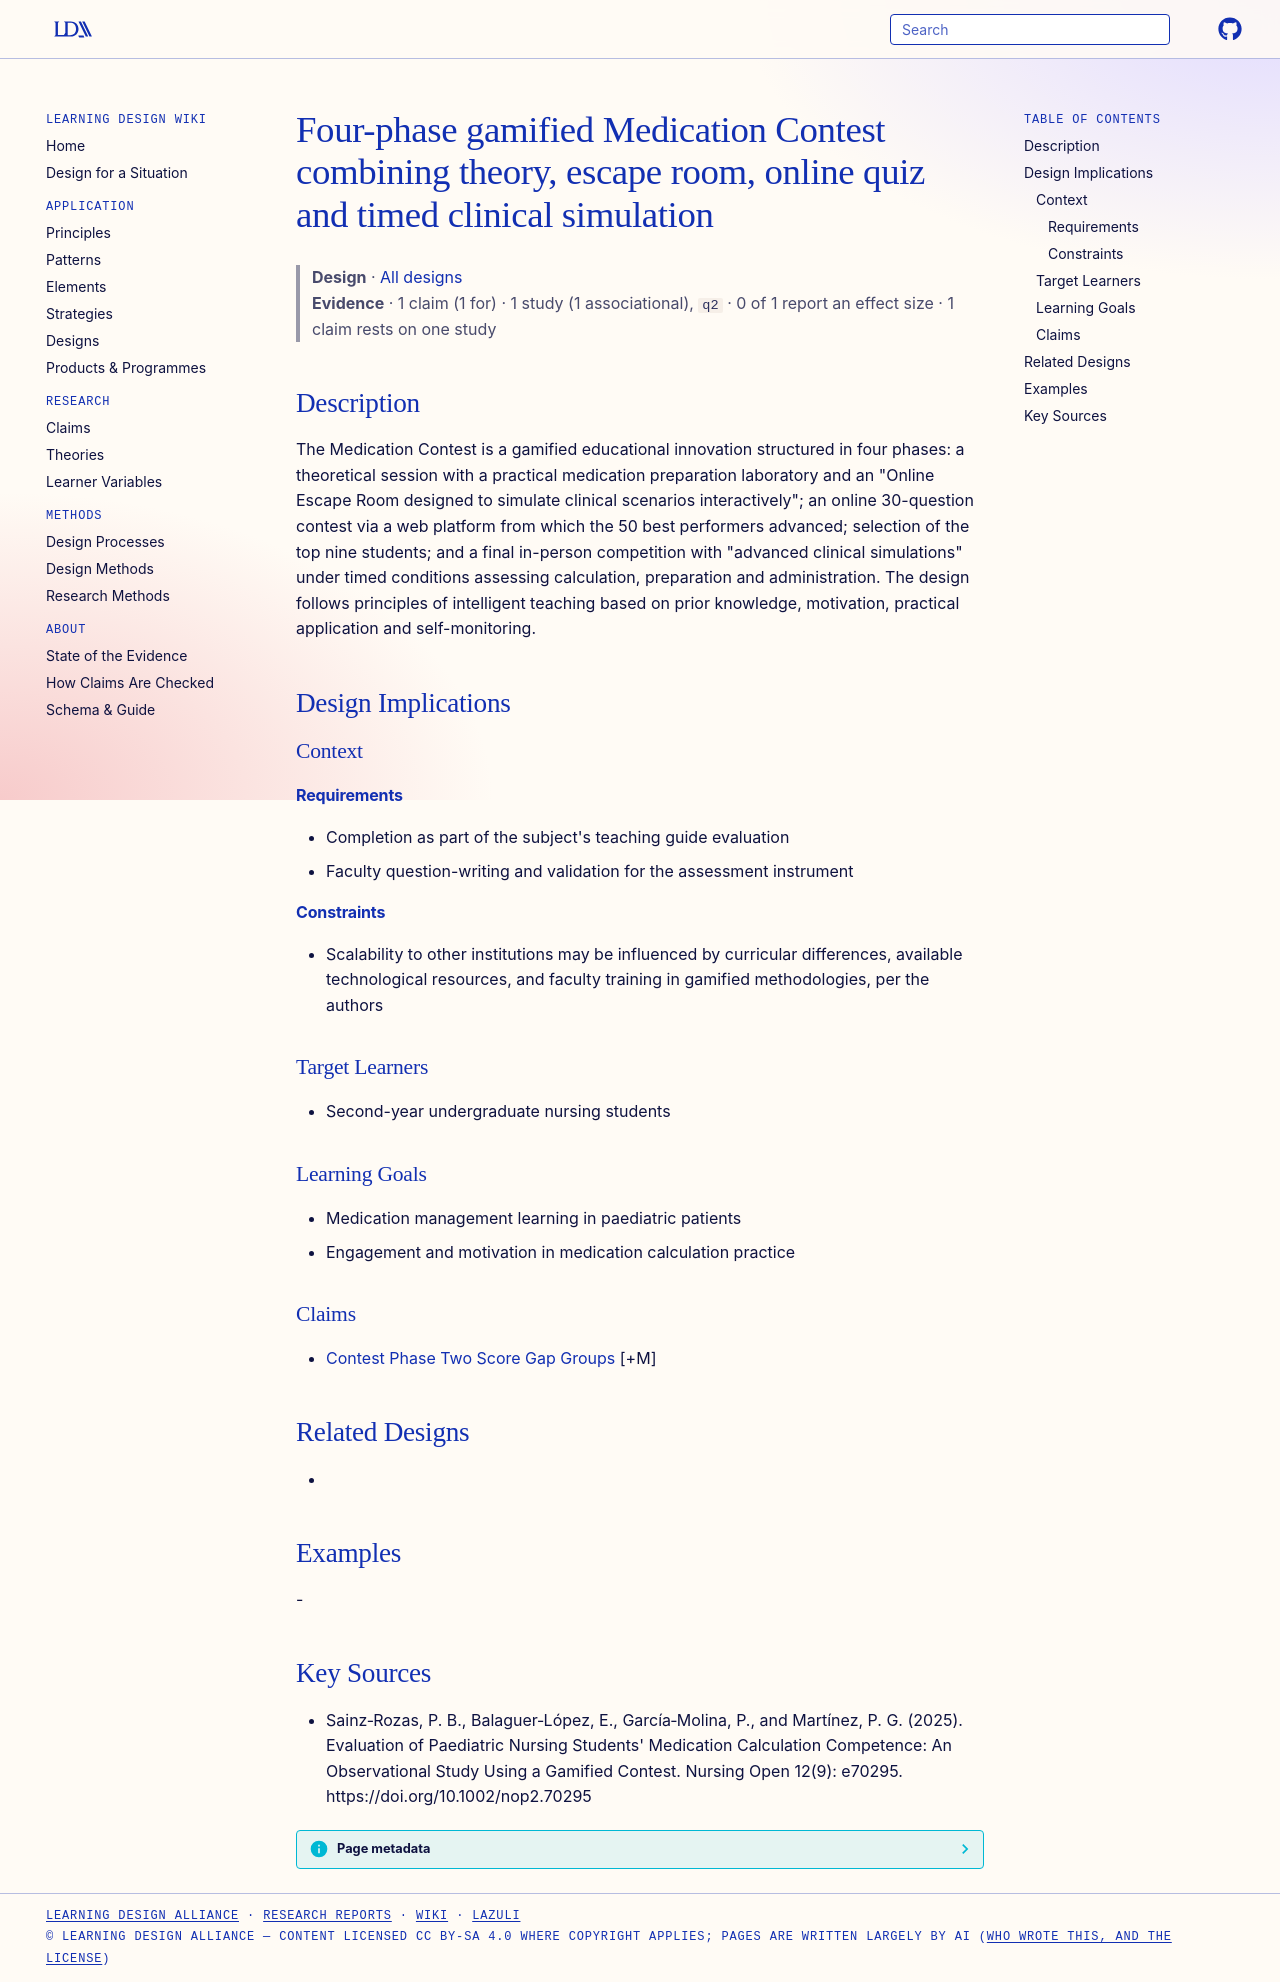

repository: Learning-Design-Alliance/learning-wiki · page: designs/four-phase-medication-contest-gamification/index.html · generator: mkdocs

---
type: design
id: four-phase-medication-contest-gamification
title: Four-phase gamified Medication Contest combining theory, escape room, online quiz and timed clinical simulation
description: "The Medication Contest is a gamified educational innovation structured in four phases: a theoretical session with a practical medication preparation laboratory and an \"Online Escape Room designed to simulate clinical..."
status: review
generated:
  by: "process:settle-candidates"
  at: 2026-11-06
sources:
  - id: sainzrozas-2025
    resource: "https://doi.org/10.1002/nop2.70295"
    title: "Sainz‐Rozas, P. B., Balaguer‐López, E., García‐Molina, P., and Martínez, P. G. (2025). Evaluation of Paediatric Nursing Students' Medication Calculation Competence: An Observational Study Using a Gamified Contest. Nursing Open 12(9): e70295. https://doi.org/10.1002/nop2.70295"
    author: Sainz‐Rozas, P. B., Balaguer‐López, E., García‐Molina, P., and Martínez, P. G
---

# Four-phase gamified Medication Contest combining theory, escape room, online quiz and timed clinical simulation

> **Design** · [All designs](index.md)
> **Evidence** · 1 claim (1 for) · 1 study (1 associational), `q2` · 0 of 1 report an effect size · 1 claim rests on one study

## Description
The Medication Contest is a gamified educational innovation structured in four phases: a theoretical session with a practical medication preparation laboratory and an "Online Escape Room designed to simulate clinical scenarios interactively"; an online 30-question contest via a web platform from which the 50 best performers advanced; selection of the top nine students; and a final in-person competition with "advanced clinical simulations" under timed conditions assessing calculation, preparation and administration. The design follows principles of intelligent teaching based on prior knowledge, motivation, practical application and self-monitoring.

## Design Implications

### Context
#### Requirements
- Completion as part of the subject's teaching guide evaluation
- Faculty question-writing and validation for the assessment instrument
#### Constraints
- Scalability to other institutions may be influenced by curricular differences, available technological resources, and faculty training in gamified methodologies, per the authors

### Target Learners
- Second-year undergraduate nursing students

### Learning Goals
- Medication management learning in paediatric patients
- Engagement and motivation in medication calculation practice

### Claims
- [Contest Phase Two Score Gap Groups](../claims/contest-phase-two-score-gap-groups.md) [+M]

## Related Designs
- 

## Examples
-

## Key Sources
- Sainz‐Rozas, P. B., Balaguer‐López, E., García‐Molina, P., and Martínez, P. G. (2025). Evaluation of Paediatric Nursing Students' Medication Calculation Competence: An Observational Study Using a Gamified Contest. Nursing Open 12(9): e70295. https://doi.org/10.1002/nop2.70295
